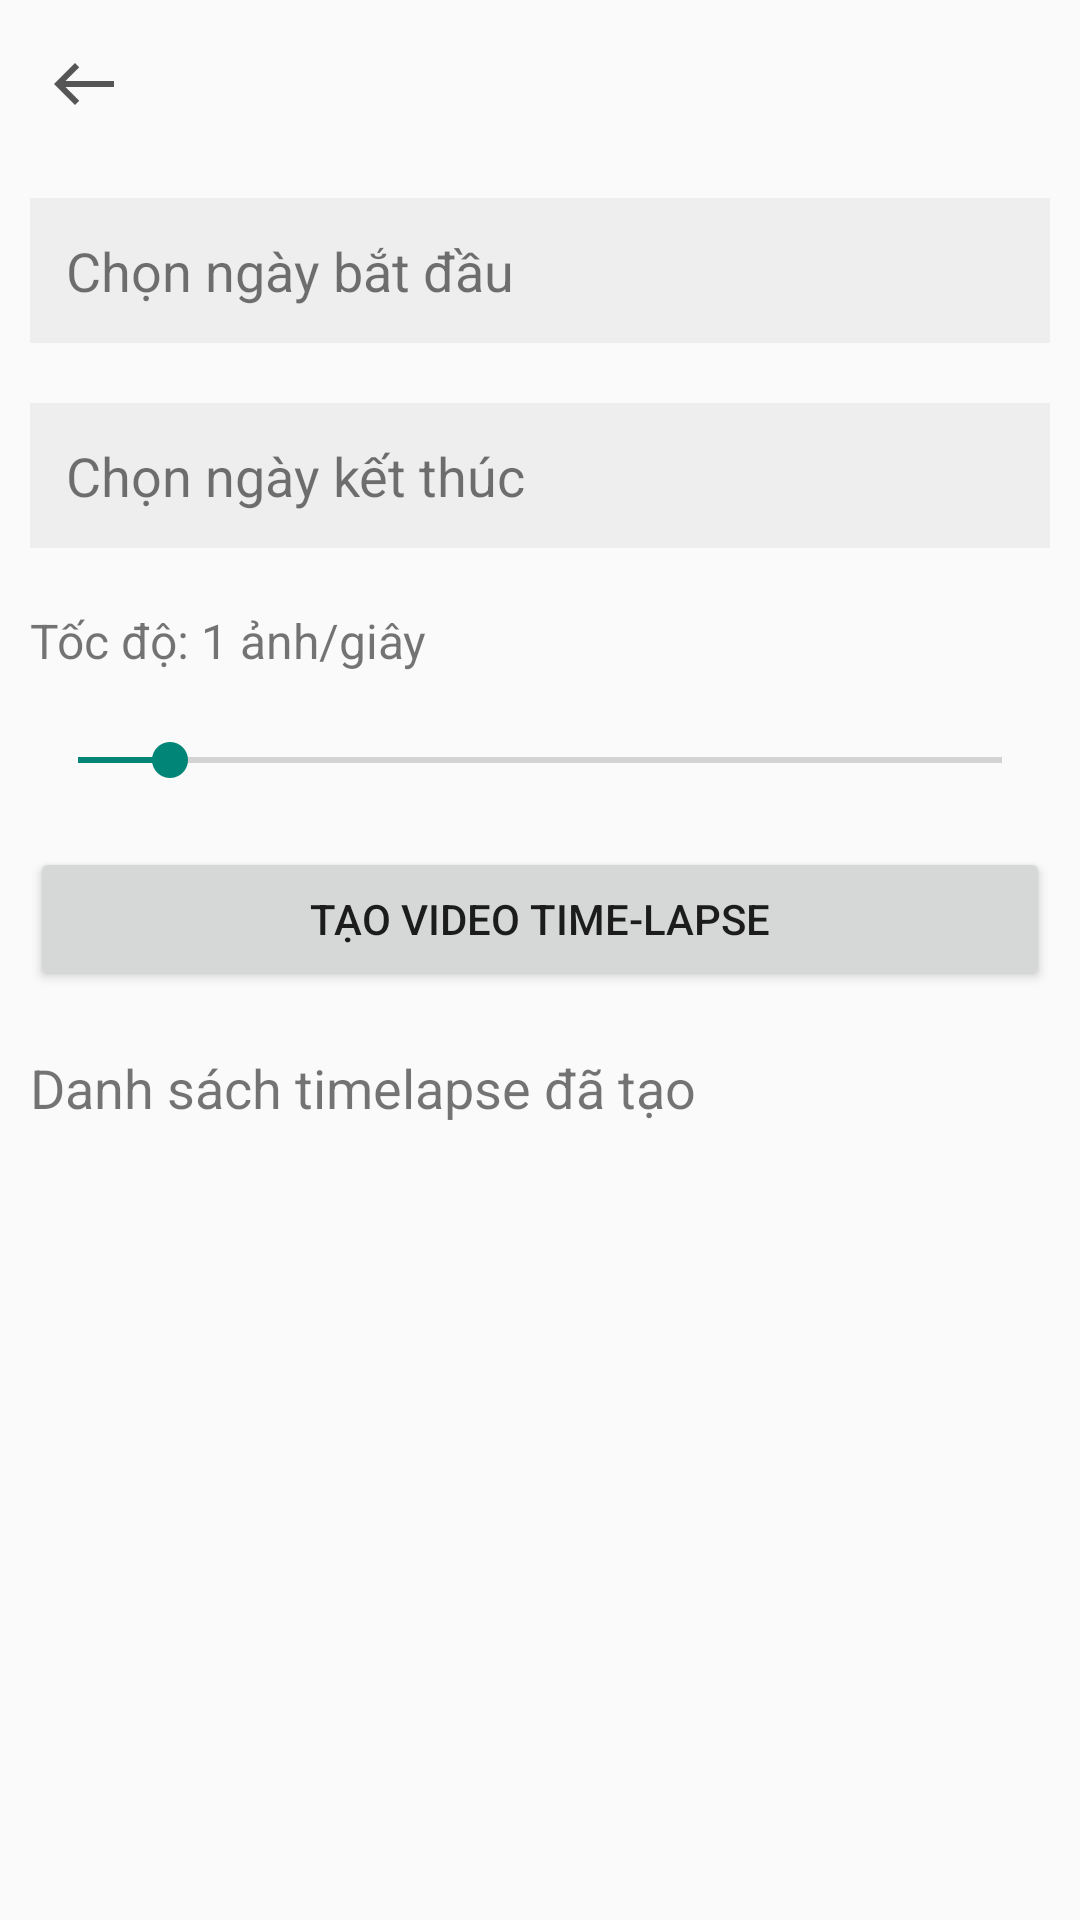

The Android layout XML behind this screen, and the referenced resources:
<!-- AndroidManifest.xml: application theme Theme.BTQT_Nhom3 -->
<!-- res/layout/activity_timelapse.xml -->
<?xml version="1.0" encoding="utf-8"?>
<FrameLayout xmlns:android="http://schemas.android.com/apk/res/android"
    xmlns:app="http://schemas.android.com/apk/res-auto"
    android:layout_width="match_parent"
    android:layout_height="match_parent">

    
    <LinearLayout
        android:orientation="vertical"
        android:layout_width="match_parent"
        android:layout_height="match_parent">

        <com.google.android.material.appbar.MaterialToolbar
            android:id="@+id/timelapseToolbar"
            android:layout_width="match_parent"
            android:layout_height="?attr/actionBarSize"
            app:navigationIcon="@drawable/back_arrow"/>

        <TextView
            android:id="@+id/txtStartDate"
            android:text="Chọn ngày bắt đầu"
            android:textSize="18sp"
            android:padding="12dp"
            android:background="#EEEEEE"
            android:layout_marginBottom="16dp"
            android:layout_width="match_parent"
            android:layout_height="wrap_content"
            android:layout_margin="10dp"/>

        <TextView
            android:id="@+id/txtEndDate"
            android:text="Chọn ngày kết thúc"
            android:textSize="18sp"
            android:padding="12dp"
            android:background="#EEEEEE"
            android:layout_marginBottom="24dp"
            android:layout_width="match_parent"
            android:layout_height="wrap_content"
            android:layout_margin="10dp"/>

        <TextView
            android:id="@+id/txtSpeedLabel"
            android:text="Tốc độ: 1 ảnh/giây"
            android:textSize="16sp"
            android:layout_marginBottom="8dp"
            android:layout_width="match_parent"
            android:layout_height="wrap_content"
            android:layout_margin="10dp"/>

        <androidx.appcompat.widget.AppCompatSeekBar
            android:id="@+id/seekFrames"
            android:layout_width="match_parent"
            android:layout_height="wrap_content"
            android:max="10"
            android:progress="1"
            android:layout_margin="10dp"/>

        <Button
            android:id="@+id/btnCreateTimelapse"
            android:text="Tạo Video Time-lapse"
            android:layout_marginBottom="24dp"
            android:layout_width="match_parent"
            android:layout_height="wrap_content"
            android:layout_margin="10dp"/>

        <TextView
            android:text="Danh sách timelapse đã tạo"
            android:textSize="18sp"
            android:layout_marginBottom="12dp"
            android:layout_width="match_parent"
            android:layout_height="wrap_content"
            android:layout_margin="10dp"/>

        <androidx.recyclerview.widget.RecyclerView
            android:id="@+id/rvTimelapseList"
            android:layout_width="match_parent"
            android:layout_height="0dp"
            android:layout_weight="1"/>
    </LinearLayout>

    
    <FrameLayout
        android:id="@+id/loadingOverlay"
        android:layout_width="match_parent"
        android:layout_height="match_parent"
        android:background="#80000000"
        android:visibility="gone"
        android:clickable="true"
        android:focusable="true"
        android:focusableInTouchMode="true">

        <LinearLayout
            android:orientation="vertical"
            android:gravity="center"
            android:layout_width="match_parent"
            android:layout_height="match_parent">

            <ProgressBar
                android:layout_width="60dp"
                android:layout_height="60dp"
                android:indeterminate="true" />

            <TextView
                android:layout_width="wrap_content"
                android:layout_height="wrap_content"
                android:textSize="18sp"
                android:textStyle="bold"
                android:textColor="@color/white"
                android:padding="10dp"
                android:text="Đang tạo video, vui lòng chờ"/>
        </LinearLayout>

    </FrameLayout>


</FrameLayout>
<!-- resources referenced by this layout -->
<resources>
  <color name="white">#FFFFFFFF</color>
  <!-- drawable back_arrow (drawable) -->
  <vector xmlns:android="http://schemas.android.com/apk/res/android" android:height="24dp" android:tint="#555555" android:viewportHeight="24" android:viewportWidth="24" android:width="24dp">
        
      <path android:fillColor="@android:color/white" android:pathData="M9,19l1.41,-1.41L5.83,13H22V11H5.83l4.59,-4.59L9,5l-7,7L9,19z"/>
      
  </vector>
  <style name="Theme.BTQT_Nhom3" parent="Theme.AppCompat.Light.NoActionBar" />
</resources>
